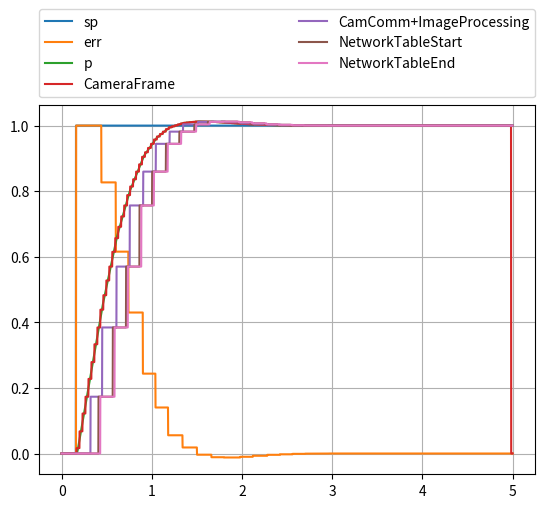

The script that saved this image:
# -*- coding: utf-8 -*-
"""
pidSim3.py

A simulation of a vision control to steering PID loop accounting for communication and
processing latency and variation; demonstrates the impact of variation
to successful control.

THIS VERSION models the control as a second order input (torque to acceleration)
and then integrates twice to get position. The result is that derivative control
will be required account for the integration lag. In other words, the control
variable (CV) has indirect control over the process variable (PV) and motor speed
control is handled by this loop. If the motor speed is controlled via a separate
motor controller then the implicit cascaded PID of that controller is demonstrated
by pidSim2.

This allows students to experiment with how different elements in the scaling
of a control loop affect performance, this focusing efforts on successful
design.

The model consists of a PID processing software with an asynchronous alignment
with a camera frame which is also asynchronous to image processing software.
Communication latency and jitter are planned as well as image processing impacts.

A plot at the end shows a sample over some specified duration.

The initial conditions of the file represents a case that won't work well until
it is correct by improvements in the constants and image processing rates

[redacted]

RocketRedNeck and MIT Licenses 

RocketRedNeck hereby grants license for others to copy and modify this source code for 
whatever purpose other's deem worthy as long as RocketRedNeck is given credit where 
where credit is due and you leave RocketRedNeck out of it for all other nefarious purposes. 

Permission is hereby granted, free of charge, to any person obtaining a copy 
of this software and associated documentation files (the "Software"), to deal 
in the Software without restriction, including without limitation the rights 
to use, copy, modify, merge, publish, distribute, sublicense, and/or sell 
copies of the Software, and to permit persons to whom the Software is 
furnished to do so, subject to the following conditions: 

The above copyright notice and this permission notice shall be included in all 
copies or substantial portions of the Software. 

THE SOFTWARE IS PROVIDED "AS IS", WITHOUT WARRANTY OF ANY KIND, EXPRESS OR 
IMPLIED, INCLUDING BUT NOT LIMITED TO THE WARRANTIES OF MERCHANTABILITY, 
FITNESS FOR A PARTICULAR PURPOSE AND NONINFRINGEMENT. IN NO EVENT SHALL THE 
AUTHORS OR COPYRIGHT HOLDERS BE LIABLE FOR ANY CLAIM, DAMAGES OR OTHER 
LIABILITY, WHETHER IN AN ACTION OF CONTRACT, TORT OR OTHERWISE, ARISING FROM, 
OUT OF OR IN CONNECTION WITH THE SOFTWARE OR THE USE OR OTHER DEALINGS IN THE 
SOFTWARE. 
**************************************************************************************************** 
"""

import matplotlib.pyplot as plot
import numpy as np

tmax_sec = 5.0
dt_sec = 0.001
ts_sec = np.arange(0.0, tmax_sec, 0.001)
nmax = ts_sec.__len__() # round(tmax_sec/dt_sec)
ns = range(0, nmax)


kp = 0.00    # Proportional gain
ki = 0.0    # Integral gain
kd = 0.8   # Derivative gain
kg = 1.0    # Plant (Process) gain

tau_sec   = 0.00000001  # Assume motor torque response is nearly instantaneous
 

sp  = np.zeros(nmax)        # Will initialize after first image processed
err = np.zeros(nmax)
intErr = np.zeros(nmax)
derrdt = np.zeros(nmax)

lastErr = 0.0


G = np.zeros(nmax)     # Process output to be measured

exp = np.exp(-dt_sec/tau_sec)

# Define a mass property for scaling later
# in this case we just use a scalar to represent either linear or rotation
m = 1

# Define arrays to hold the kinematic values
# In this case we will use simple names to represent either linear or rotation
a = np.zeros(nmax)     # linear or angular acceleration
v = np.zeros(nmax)     # linear or angular velocity
p = np.zeros(nmax)     # linear or angular position




# Model of the pid task via a java util.timer
# We add a random normal variation for task wakeup since the util.timer
# can only assure that the task wakes up no earlier than scheduled.
# Empirical measurement of the task latency is required for accurate
# modeling, but for now we can just assume about a 10% average
pidPeriod_sec    = 0.02;
pidPeriod_index  = round(pidPeriod_sec / dt_sec)
pidStart_index   = 0        # "time" that PID computation started
pidDuration_sec  = 0.001    # Time to complete PID calculation (models software latency)
pidDuration_index = round(pidDuration_sec / dt_sec)
pidEnd_index      = pidStart_index + pidDuration_index    # "time" that PID computation ended
pidMinJitter_sec    = 0.000   # Minimum Random task jitter
pidMinJitter_index  = round(pidMinJitter_sec / dt_sec)
pidMaxJitter_sec    = 0.000   # Maximum Random task jitter
pidMaxJitter_index  = round(pidMaxJitter_sec / dt_sec)
pidMeanJitter_index = round((pidMaxJitter_index + pidMinJitter_index)/2)
pidStdDevJitter_index = round((pidMaxJitter_index - pidMinJitter_index) / 3)


cvPid   = np.zeros(nmax)  # Initial value of cv coming from PID calculation

# The first communication link is assumed to be a CAN bus
# The bus overhead is assumed to be a total fixed time
# not exceeding about 1 ms for up to four (4) messages going to four (4)
# separate motors (including any increases for bit stuffing); in other words
# we assume something like 100 bits per message all mastered from the same
# location on a 1 Mbps bus.
# The underlying software is assumed to be some queue processing task that
# wakes upon a posted message. A complete review of the path is needed to
# assess whether to task that actually receives the posted message awakens
# immediately (higher priority) or must time slice with all other concurrent
# tasks. If communication tasking is forced to wait for an available cycle
# it is possible that an indeterminate delay may occur at the post-to-wire
# boundary; also, the communication tasking must post all messages queued
# to the wire in close sequence otherwise the motors will be out of phase
# We can inject an estimate of communication jitter as a whole using a
# simple normal distribution
comm0Start_index = 0         # "time" that first communication bus starts
comm0Delay_sec   = 0.001     # Time to complete communication (MUST BE LESS THAN PID PERIOD)
comm0Delay_index = round(comm0Delay_sec / dt_sec)
comm0End_index   = comm0Start_index + comm0Delay_index
comm0MinJitter_sec  = 0.000 
comm0MinJitter_index = round(comm0MinJitter_sec / dt_sec)
comm0MaxJitter_sec  = 0.000
comm0MaxJitter_index = round(comm0MaxJitter_sec / dt_sec)
comm0MeanJitter_index = round((comm0MaxJitter_index + comm0MinJitter_index)/2)
comm0StdDevJitter_index = round((comm0MaxJitter_index - comm0MinJitter_index) / 3)

cvComm0 = np.zeros(nmax)  # cv value delayed for first communication bus

camOffset_sec  = 0.0        # Offset to represent asynchronous camera start
camOffset_index = round(camOffset_sec / dt_sec)
camStart_index = camOffset_index          # "time" that camera runs
camRate_Hz     = 30         # Camera frame rate
camPeriod_sec  = 1.0/camRate_Hz
camPeriod_index = round(camPeriod_sec / dt_sec)
camEnd_index   = camStart_index + camPeriod_index
camImage_index = round((camStart_index + camEnd_index) / 2)    # Time associated with center of image

pvCam = np.zeros(nmax)    # process variable delayed for camera framing

# The second communication bus is polled by the imaging software
# The time that the imaging software starts is asynchronous to the
# other system components, and it will not execute again until the
# image processing completes (which itself has some variation)
comm1Start_index = 0         # "time" that second communication bus starts
comm1Delay_sec   = 0.020     # Time to complete communication
comm1Delay_index = round(comm1Delay_sec / dt_sec)
comm1End_index   = comm1Start_index + comm1Delay_index
comm1MinJitter_sec  = 0.000 
comm1MinJitter_index = round(comm1MinJitter_sec / dt_sec)
comm1MaxJitter_sec  = 0.000 
comm1MaxJitter_index = round(comm1MaxJitter_sec / dt_sec)
comm1MeanJitter_index = round((comm1MaxJitter_index + comm1MinJitter_index)/2)
comm1StdDevJitter_index = round((comm1MaxJitter_index - comm1MinJitter_index) / 3)
    
pvComm1 = np.zeros(nmax)  # pv value delayed for second communication bus

# Image processing consists of a bounded, but variable process
# The content of the image and the operating environment will cause the 
# associated software to vary; we will use emprical estimates for a current
# approach and will assume the variation has a normal distribution with a
# 3-sigma distribution between the upper and lower limits
pvImageStart_index = 0
pvImageMaxRate_Hz = 12.0
pvImageMinRate_Hz = 8.0
pvImageRateSigma = 3
pvImageMaxDuration_sec = 1.0 / pvImageMinRate_Hz
pvImageMinDuration_sec = 1.0 / pvImageMaxRate_Hz
pvImageMaxDuration_index = round(pvImageMaxDuration_sec / dt_sec)
pvImageMinDuration_index = round(pvImageMinDuration_sec / dt_sec)
pvImageMeanDuration_index = round((pvImageMinDuration_index + pvImageMaxDuration_index)/2)
pvImageStdDevDuration_index = round((pvImageMaxDuration_index - pvImageMinDuration_index) / pvImageRateSigma)
    
pvImageEnd_index = pvImageStart_index + 2*pvImageMaxDuration_index

pvImage = np.zeros(nmax)

# Final communication link between image processing and the PID
comm2Start_index = 2*pvImageMaxDuration_index # "time" that third communication bus starts (always after image processing)
comm2Delay_sec   = 0.020     # Time to complete communication
comm2Delay_index = round(comm2Delay_sec / dt_sec)
comm2End_index   = comm2Start_index + comm1Delay_index
comm2Jitter_sec  = 0.0  # Later we will add a "random" jitter that delays communication
comm2Jitter_index = round(comm2Jitter_sec / dt_sec)

pvComm2 = np.zeros(nmax)  # pv value delayed for third communication bus


pvFinal = np.zeros(nmax)

for n in ns:
    
    # Only run the PID calculation on a period boundary
    # i.e., this branch represents the task scheduled on a boundary
    # When jitter is enabled we will occasionally add a delay
    # representing a late task start (independent of measurement jitter)
    # We assume here that the task is delayed and not immediately preempted
    # and thus able to make full use of its time slice
    if (pidStdDevJitter_index == 0):
        pidJitter_index = 0
    else:
        pidJitter_index = round(np.random.normal(pidMeanJitter_index, pidStdDevJitter_index))
        
    if ((n % (pidPeriod_index + pidJitter_index)) == 0):
        #print("@ " + str(n) + " pid start")
        pidStart_index = n
        pidEnd_index = pidStart_index + pidDuration_index
        
        # Once we get going, we can compute the error as the
        # difference of the setpoint and the latest output
        # of the process variable (delivered after all sensor and
        # communication delays)
        if (n > 0):
            err[n] = sp[n] - pvFinal[n-1]
        
        # Assume we currently have no way of directly measuring derr
        # so we use the err measurement to estimate the error rate
        # In this sense, the error rate is an average over the
        # previous interval of time since we last looked, thus the
        # error rate is in the past
        derrdt[n] = (err[n] - err[n-1]) / pidPeriod_sec
        
        # Integrate the error (i.e., add it up)
        intErr[n] = intErr[n-1] + err[n]
        
        # Compute the control variable by summing the PID parts
        # When the pidEnd_index is reached, the output will be
        # forwarded to the communication sequence
        cvPid[n] = (kp * err[n]) + (ki * intErr[n]) + (kd * derrdt[n])
        
    elif (n > 0):   # Previous output is held until the next task wakeup time
        err[n] = err[n-1]
        derrdt[n] = derrdt[n-1]
        intErr[n] = intErr[n-1]
        cvPid[n] = cvPid[n-1] 
    
    # Initiate communication delay
    if (n == pidEnd_index):
        #print("@ " + str(n) + " pid end = " + str(cvPid[n]))
        comm0Start_index = n
        if (comm0StdDevJitter_index == 0):
            comm0Jitter_index = 0
        else:
            comm0Jitter_index = round(np.random.normal(comm0MeanJitter_index, comm0StdDevJitter_index))
        
        comm0End_index = comm0Start_index + comm0Delay_index + comm0Jitter_index
        
    # When communication delay has been met, move the information along
    if (n == comm0End_index):
        cvComm0[comm0End_index] = cvPid[comm0Start_index]
        #print("@ " + str(n) + " comm0 end = " + str(cvComm0[comm0End_index]))
    elif (n > 0):   # Otherwise, just hold the previous command
        cvComm0[n] = cvComm0[n-1]
        
    # Currently just model the motor, gears, and kinematics as a simple
    # time constant without limits
    # The kinematics (physics) runs "continuously" so we update it
    # every time step
    
    # First, model a simple time constant representing motor torque (moment, M)
    G[n] = (kg * cvComm0[n] * (1.0 - exp)) + (G[n-1] * exp)
    
    # Torque applied to the robot mass induced motion
    # We don't yet care about the specific (how much mass nor whether the
    # motion is linear or rotational); in this case all we want to demonstrate
    # is the process effects of integrating from force to a position representing
    # the process variable being compared to the set point
    #
    # The form is F = m a or M = I alpha, but we will just use simple names
    # here
    a[n] = G[n] / m
    
    # Integrate to a velocity
    # Here will use a simple trapezoidal rule; we can upgrade this to Runge-Kutta
    # or other methods later but if our time step is small enough compared to
    # the rate of change, then trapezoidal is fine
    if (n > 0):
        v[n] = v[n-1] + a[n-1]*dt_sec + (a[n] - a[n-1])*dt_sec/2

    # Integrate to a position
    if (n > 0):
        p[n] = p[n-1] + v[n-1]*dt_sec + (v[n] + v[n-1])*dt_sec/2
    
    # Next is the sensor delay, communication, processing, and communication
    # on the return path
    
    # The process output will be sensed by a camera and delivered at the
    # camera frame rate; the frame interval is asynchronous to all other
    # processing periods.
    # We currently assume insignificant jitter in the camera rate
    # We also are neglecting any blur occuring due to motion
    #
    # However, we will pick a point midway in the frame to represent
    # the time of the relevant image data; depending on the simulation
    # time step and modeled frame rate for the camera can cause a jitter
    # of up to a time step 
    if ((n % camPeriod_index) == camOffset_index):
        #print("@ " + str(n) + " camera start")
        camStart_index = n
        camEnd_index = camStart_index + camPeriod_index
        camImage_index = round((camStart_index + camEnd_index)/2)  # Midpoint in time

    # This is a point in time associated with the center pixel of
    # the image. For now we will just assume that the item we will measure in the
    # image is at the same point in time as the image center.
    # Reality is that the difference is small and only important for
    # very rapid target motion
    
    # While the center point of the image time is important for averaging
    # state on the image data, the frame will not be deliverable until the
    # entire frame is ready for the next communication boundary (when the frame
    # can be fetched)
    if (n == (camEnd_index-1)):
        pvCam[camStart_index:camEnd_index] = p[camImage_index]
        #print("@ " + str(n) + " camera = " + str(G[camImage_index]))
    
    # Image processing is assumed to operate as fast as it can
    # but will have asynchronous start and duration will vary based on
    # image content with a well defined lower and upper limit.
    #
    # The modeling is a small communication delay followed by a variable
    # image processing delay; we will model a small normal distribution in
    # time but will not model imaging errors
    
    if (n == comm1Start_index):
        #print("@ " + str(n) + " COMM1 start")
        if (comm1StdDevJitter_index == 0):
            comm1Jitter_index = 0
        else:
            comm1Jitter_index = round(np.random.normal(comm1MeanJitter_index, comm1StdDevJitter_index))
            
        comm1End_index = comm1Start_index + comm1Delay_index + comm1Jitter_index
    
    # Whichever image frame is available will now be forwarded
    # We back up one camera period from when communication startsbecause the
    # image information won't be available while a frame is being sampled
    # The information is placed in the outgoing comm1 buffer at the end of 
    # communication, effectively delaying the image information and keeping
    # the boundaries aynchronous to the resolution of the time step.    
    if (n == comm1End_index):
        if (comm1Start_index >= camPeriod_index):
            pvComm1[comm1End_index] = pvCam[comm1Start_index - camPeriod_index]
        else:
            pvComm1[comm1End_index] = pvCam[comm1Start_index]
        
        #print("@ " + str(n) + " COMM1 end = " + str(pvComm1[comm1End_index]))
        # Now that communication has completed, the image processing
        # can start; here we represent a variable processing latency
        # as a normal distribution between a min and max time assumed
        # to be 3-sigma limit
        # This is not a precise model of the statistical variation
        # of actual image processing, but rather just enough variation
        # to observe the impact to a control loop (if any)
        pvImageStart_index = comm1End_index

        if (pvImageStdDevDuration_index == 0):
            pvImageJitter_index = pvImageMeanDuration_index
        else:
            pvImageJitter_index = round(np.random.normal(pvImageMeanDuration_index, pvImageStdDevDuration_index))
        
        
        pvImageEnd_index = pvImageStart_index + pvImageJitter_index
        
    elif (n > 0):
        pvComm1[n] = pvComm1[n-1]

    # When image processing is complete, we can begin to send the result
    # to the final communication link and then restart the second comm link
    # to read the camera again
    if (n == pvImageEnd_index):
        pvImage[pvImageEnd_index] = pvComm1[comm1End_index]
        #print("@ " + str(n) + " IMAGE PROCESSING end = " + str(pvImage[pvImageEnd_index]))
        comm2Start_index = pvImageEnd_index
    elif (n > 0):
        pvImage[n] = pvImage[n-1]
        
    if (n == comm2Start_index):
        comm2End_index = comm2Start_index + comm2Delay_index
        #print("@ " + str(n) + " COMM2 start --> end = " + str(comm2End_index))
        
    if (n == comm2End_index):
        pvComm2[comm2End_index] = pvImage[comm2Start_index]
        #print("@ " + str(n) + " COMM2 end = " + str(pvComm2[comm2End_index]))
        comm1Start_index = comm2End_index + 1    # Restart image processing immediately

        # Enforce causality
        # We delay the awareness of the set point until after the first
        # image is processed and communicated; it is only at that moment
        # the system becomes aware of the error
        if (n < nmax-1):
            sp[n+1] = 1.0       
        
    elif (n > 0):
        pvComm2[n] = pvComm2[n-1]
        if (n < nmax-1):
            sp[n+1] = sp[n]
        
    pvFinal[n] = pvComm2[n]
    
    
plot.figure(1)
plot.cla()
plot.grid()
plot.plot(ts_sec,sp,label='sp')
plot.plot(ts_sec,err,label='err')
#plot.plot(ts_sec,cvPid,label='cvPid')
#plot.plot(ts_sec,cvComm0,'o',label='cvComm0')
#plot.plot(ts_sec,G,label='G')
plot.plot(ts_sec,p,label='p')
plot.plot(ts_sec,pvCam,label='CameraFrame'),
plot.plot(ts_sec,pvComm1,label='CamComm+ImageProcessing')
plot.plot(ts_sec,pvImage,label='NetworkTableStart')
plot.plot(ts_sec,pvComm2,label='NetworkTableEnd')
#plot.plot(ts_sec,pvFinal,label='pvFinal')
#plot.legend()
plot.legend(bbox_to_anchor=(0., 1.02, 1., .102), loc=3,
           ncol=2, mode="expand", borderaxespad=0.)

    
    
    